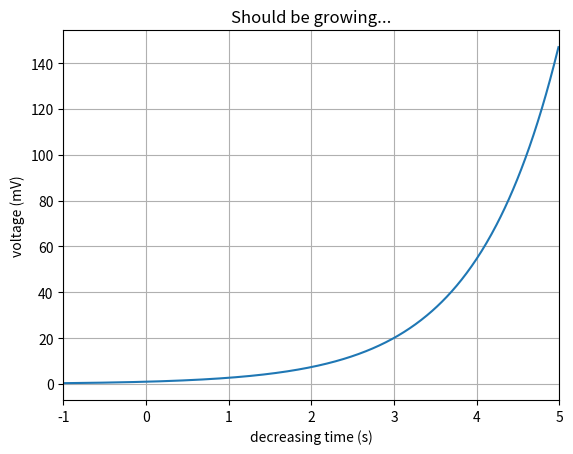

Reproduce this figure in Python.
import matplotlib.pyplot as plt
import numpy as np

t = np.arange(-1, 5.0, 0.01)
s = np.exp(t)

fig, ax = plt.subplots()

ax.plot(t, s)
ax.set_xlim(-1,5)  # decreasing time
ax.set_xlabel('decreasing time (s)')
ax.set_ylabel('voltage (mV)')
ax.set_title('Should be growing...')
ax.grid(True)

plt.show()